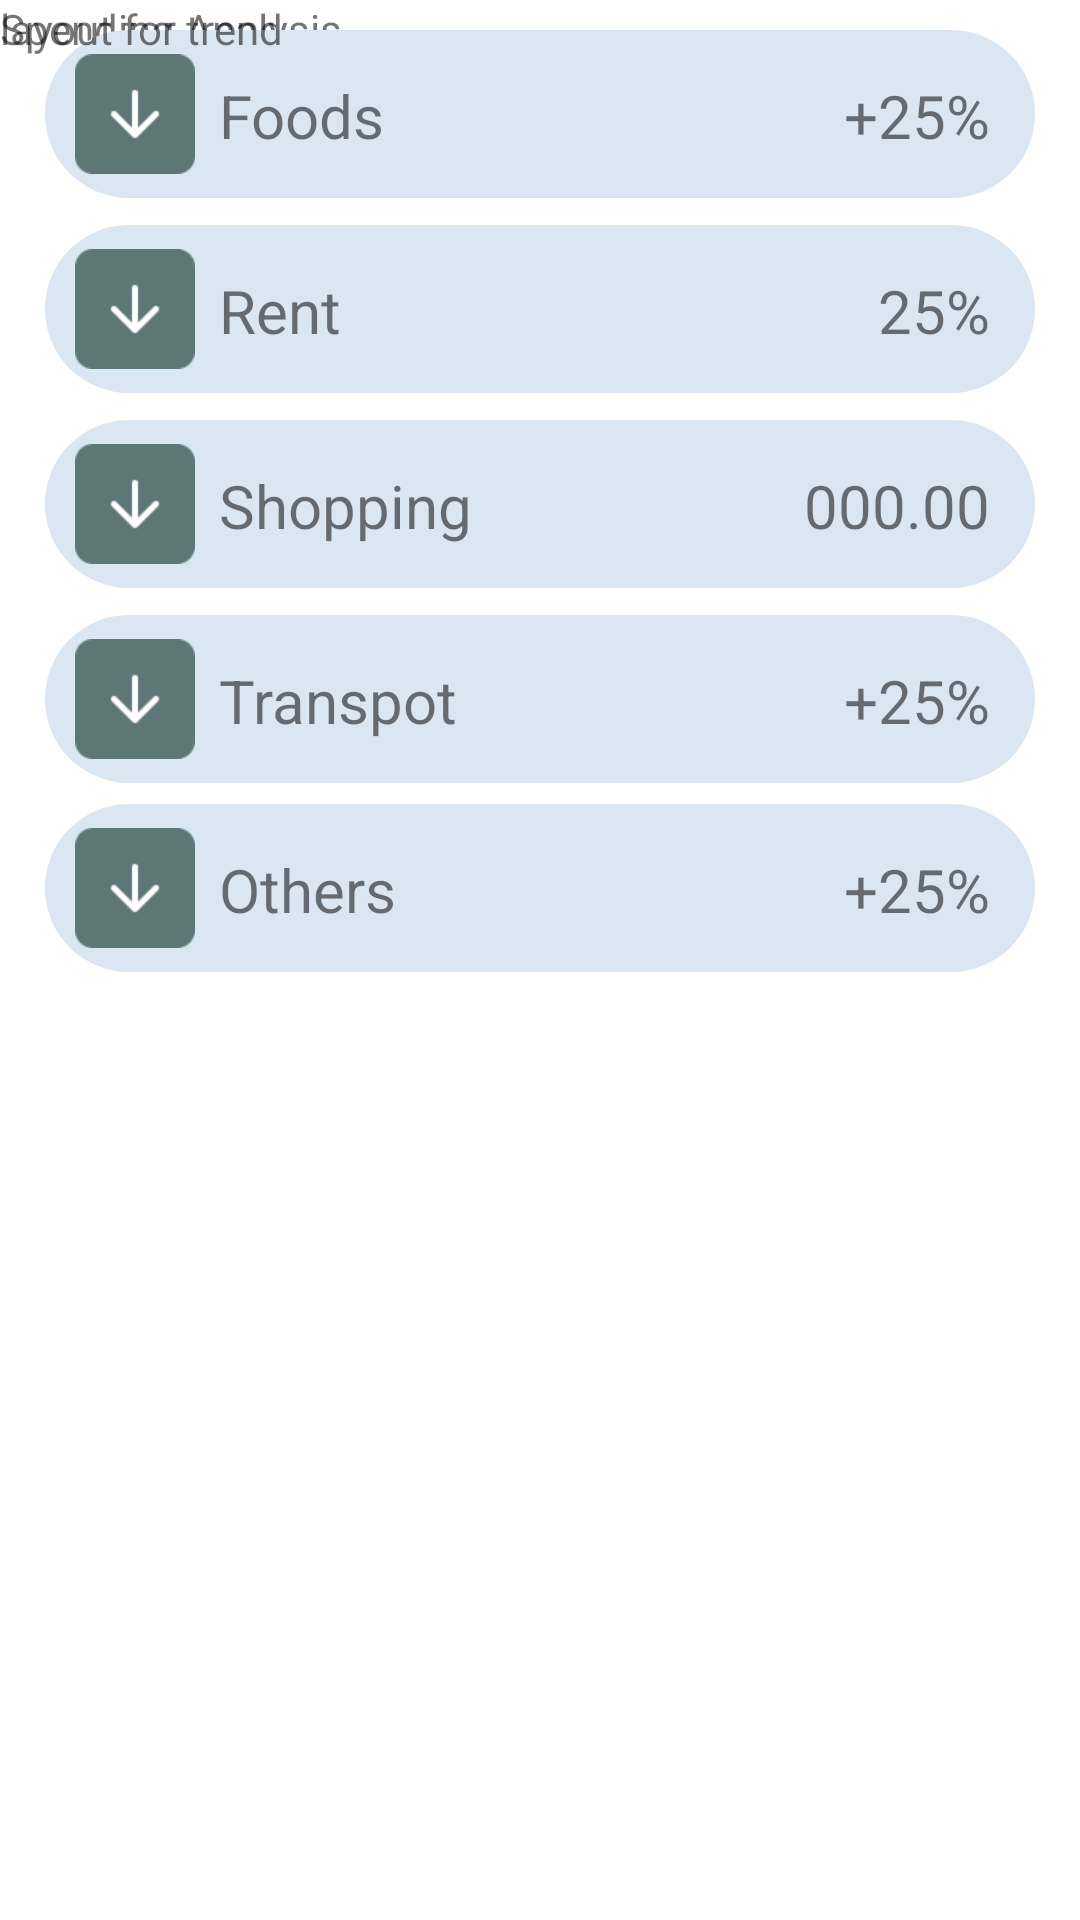

The Android layout XML behind this screen, and the referenced resources:
<!-- AndroidManifest.xml: application theme Theme.MobileBankingApp -->
<!-- res/layout/activity_speending.xml -->
<?xml version="1.0" encoding="utf-8"?>
<RelativeLayout xmlns:android="http://schemas.android.com/apk/res/android"
    xmlns:app="http://schemas.android.com/apk/res-auto"
    xmlns:tools="http://schemas.android.com/tools"
    android:id="@+id/main"
    android:layout_width="match_parent"
    android:layout_height="match_parent"
    tools:context=".SpeendingActivity">
    <RelativeLayout
        android:layout_width="match_parent"
        android:layout_height="wrap_content"
        >
        <TextView
            android:layout_width="match_parent"
            android:layout_height="wrap_content"
            android:text="Spending Analysis"
            
            />
    </RelativeLayout>
    <RelativeLayout
        android:layout_width="match_parent"
        android:layout_marginTop="10dp"
        android:layout_height="wrap_content"
        android:layout_marginLeft="15dp"
        android:layout_marginRight="15dp"
        android:background="@drawable/shape_rect"
        android:backgroundTint="#DAE6F1">
        <ImageView
            android:layout_width="40dp"
            android:layout_height="40dp"

            android:id="@+id/icon1"
            android:src="@drawable/ic_expenses"
            android:layout_alignParentEnd="false"
            android:layout_marginEnd="8dp"
            android:layout_marginTop="8dp"
            android:layout_marginStart="10dp"
            android:layout_marginBottom="8dp"/>
        <TextView
            android:layout_width="wrap_content"
            android:layout_height="wrap_content"
            android:text="Foods"
            android:textSize="20dp"
            android:id="@+id/expenseInFood"
            android:layout_toRightOf="@id/icon1"
            android:layout_marginTop="15dp"

            />
        <TextView
            android:layout_width="match_parent"
            android:layout_height="wrap_content"

            android:text="+25%"
            android:textSize="20dp"
            android:layout_toRightOf="@id/expenseInFood"
            android:textAlignment="textEnd"
            android:layout_marginRight="15dp"
            android:layout_marginTop="15dp"

            />

    </RelativeLayout>
    <RelativeLayout
        android:layout_width="match_parent"
        android:layout_marginTop="75dp"
        android:layout_height="wrap_content"
        android:layout_marginLeft="15dp"
        android:layout_marginRight="15dp"
        android:background="@drawable/shape_rect"
        android:backgroundTint="#DAE6F1">
        <ImageView
            android:layout_width="40dp"
            android:layout_height="40dp"

            android:id="@+id/icon2"
            android:src="@drawable/ic_expenses"
            android:layout_alignParentEnd="false"
            android:layout_marginEnd="8dp"
            android:layout_marginTop="8dp"
            android:layout_marginStart="10dp"
            android:layout_marginBottom="8dp"/>
        <TextView
            android:layout_width="wrap_content"
            android:layout_height="wrap_content"
            android:text="Rent"
            android:textSize="20dp"
            android:id="@+id/ExpenseInRent"
            android:layout_toRightOf="@id/icon2"
            android:layout_marginTop="15dp"

            />
        <TextView
            android:layout_width="match_parent"
            android:layout_height="wrap_content"
            android:id="@+id/ExpenseInRentTV"
            android:text="25%"
            android:textSize="20dp"
            android:layout_toRightOf="@id/ExpenseInRent"
            android:textAlignment="textEnd"
            android:layout_marginRight="15dp"
            android:layout_marginTop="15dp"

            />

    </RelativeLayout>
    <RelativeLayout
        android:layout_width="match_parent"
        android:layout_marginTop="140dp"
        android:layout_height="wrap_content"
        android:layout_marginLeft="15dp"
        android:layout_marginRight="15dp"
        android:background="@drawable/shape_rect"
        android:backgroundTint="#DAE6F1">
        <ImageView
            android:layout_width="40dp"
            android:layout_height="40dp"

            android:id="@+id/icon3"
            android:src="@drawable/ic_expenses"
            android:layout_alignParentEnd="false"
            android:layout_marginEnd="8dp"
            android:layout_marginTop="8dp"
            android:layout_marginStart="10dp"
            android:layout_marginBottom="8dp"/>
        <TextView
            android:layout_width="wrap_content"
            android:layout_height="wrap_content"
            android:text="Shopping"
            android:textSize="20dp"
            android:id="@+id/ExpenseInShoping"
            android:layout_toRightOf="@id/icon3"
            android:layout_marginTop="15dp"

            />
        <TextView
            android:layout_width="match_parent"
            android:layout_height="wrap_content"
            android:id="@+id/ExpenseInShopingTV"
            android:text="000.00"
            android:textSize="20dp"
            android:layout_toRightOf="@id/ExpenseInShoping"
            android:textAlignment="textEnd"
            android:layout_marginRight="15dp"
            android:layout_marginTop="15dp"

            />

    </RelativeLayout>
    <RelativeLayout
        android:layout_width="match_parent"
        android:layout_height="wrap_content"
        android:layout_marginLeft="15dp"
        android:layout_marginTop="205dp"
        android:layout_marginRight="15dp"
        android:background="@drawable/shape_rect"
        android:backgroundTint="#DAE6F1">

        <ImageView
            android:id="@+id/icon4"
            android:layout_width="40dp"

            android:layout_height="40dp"
            android:layout_alignParentEnd="false"
            android:layout_marginStart="10dp"
            android:layout_marginTop="8dp"
            android:layout_marginEnd="8dp"
            android:layout_marginBottom="8dp"
            android:src="@drawable/ic_expenses" />

        <TextView
            android:id="@+id/expenseInTransport"
            android:layout_width="wrap_content"
            android:layout_height="wrap_content"
            android:layout_marginTop="15dp"
            android:layout_toRightOf="@id/icon4"
            android:text="Transpot"
            android:textSize="20dp"

            />

        <TextView
            android:layout_width="match_parent"
            android:layout_height="wrap_content"

            android:layout_marginTop="15dp"
            android:layout_marginRight="15dp"
            android:layout_toRightOf="@id/expenseInTransport"
            android:text="+25%"
            android:textAlignment="textEnd"
            android:textSize="20dp"

            />

    </RelativeLayout>

    <androidx.recyclerview.widget.RecyclerView
        android:layout_width="match_parent"
        android:layout_height="150dp"
        android:layout_below="@+id/relativeLayout"
        android:layout_marginTop="38dp">

    </androidx.recyclerview.widget.RecyclerView>

    <RelativeLayout
        android:id="@+id/relativeLayout"
        android:layout_width="match_parent"
        android:layout_height="wrap_content"
        android:layout_marginLeft="15dp"
        android:layout_marginTop="268dp"
        android:layout_marginRight="15dp"
        android:background="@drawable/shape_rect"
        android:backgroundTint="#DAE6F1">

        <ImageView
            android:id="@+id/icon5"
            android:layout_width="40dp"

            android:layout_height="40dp"
            android:layout_alignParentEnd="false"
            android:layout_marginStart="10dp"
            android:layout_marginTop="8dp"
            android:layout_marginEnd="8dp"
            android:layout_marginBottom="8dp"
            android:src="@drawable/ic_expenses" />

        <TextView
            android:id="@+id/healthExpense"
            android:layout_width="wrap_content"
            android:layout_height="wrap_content"
            android:layout_marginTop="15dp"
            android:layout_toRightOf="@id/icon5"
            android:text="Others"
            android:textSize="20dp"

            />

        <TextView
            android:layout_width="match_parent"
            android:layout_height="wrap_content"

            android:layout_marginTop="15dp"
            android:layout_marginRight="15dp"
            android:layout_toRightOf="@id/healthExpense"
            android:text="+25%"
            android:textAlignment="textEnd"
            android:textSize="20dp"

            />

    </RelativeLayout>
    <RelativeLayout
        android:layout_width="match_parent"
        android:layout_height="wrap_content"
        >
        <TextView
            android:layout_width="match_parent"
            android:layout_height="wrap_content"
            android:text="layout for trend"/>

    </RelativeLayout>
</RelativeLayout>
<!-- resources referenced by this layout -->
<resources>
  <!-- drawable ic_expenses: png bitmap (drawable, 867 bytes) -->
  <!-- drawable shape_rect (drawable) -->
  <?xml version="1.0" encoding="utf-8"?>
  <shape xmlns:android="http://schemas.android.com/apk/res/android"
      android:shape="rectangle"
      android:radius="18dp">
      <gradient
          android:startColor = "#056988"
          android:centerColor = "#044070"
          android:endColor = "#23408A"
          android:angle = "180"
          android:type = "linear" />
  
      <corners android:radius="30dp" />
  
  </shape>
  <style name="Theme.MobileBankingApp" parent="Base.Theme.MobileBankingApp" />
  <style name="Base.Theme.MobileBankingApp" parent="Theme.MaterialComponents.Light.NoActionBar">
          <item name="colorPrimary">@color/dark_blue</item>
          <item name="colorPrimaryVariant">@color/Navy</item>
          
          <item name="android:statusBarColor" tools:targetApi="23">@color/white</item>
          <item name="android:windowLightStatusBar" tools:targetApi="23">true</item>
  
      </style>
  <color name="dark_blue">#00427A</color>
  <color name="Navy">#1A2237</color>
  <color name="white">#FFFFFFFF</color>
</resources>
